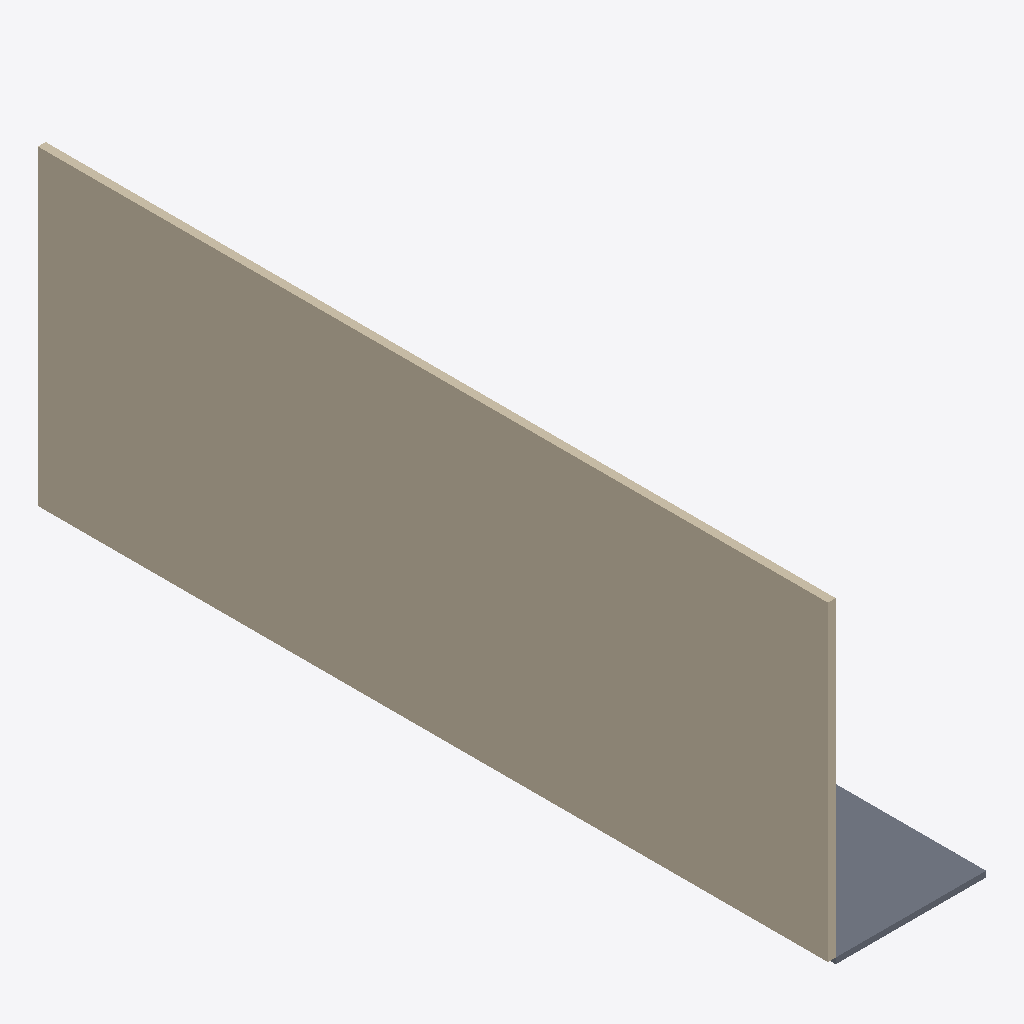
Isometric view of an IFC building model (IFC-SPF (STEP), schema IFC2X3, length unit millimetre), seen from the south-west, elements coloured by IFC class (only those large enough to see are counted): 1 wall (beige), 1 slab (grey).
Extent 4.1 m × 20.3 m × 8.2 m (x, y, z). Storeys (1): Уровень 1 at 0.00 m. Elements (3): 1 IfcBuildingElementProxy, 1 IfcSlab, 1 IfcWallStandardCase.

HEADER;
FILE_DESCRIPTION(('ViewDefinition [CoordinationView_V2.0]'),'2;1');
FILE_NAME('0001','2023-04-27T20:22:59',(''),(''),'The EXPRESS Data Manager Version 5.02.0100.07 : ','22.0.2.392 - Exporter 22.0.2.392 - Альтернативны','');
FILE_SCHEMA(('IFC2X3'));
ENDSEC;
DATA;
#120=IFCPROJECT('0D4ZhyOfv6M8rqnJL85xx3',#41,'0001',$,$,'Наименование проекта','Статус',(#112),#107);
#149=IFCSITE('0D4ZhyOfv6M8rqnJL85xx1',#41,'Default',$,$,#148,$,$,.ELEMENT.,(55,44,59,999999),(37,42,0,2746),0.0,$,$);
#130=IFCBUILDING('0D4ZhyOfv6M8rqnJL85xx2',#41,'',$,$,#32,$,'',.ELEMENT.,$,$,#126);
#139=IFCBUILDINGSTOREY('0D4ZhyOfv6M8rqnJMtw404',#41,'Уровень 1',$,'Уровень:Верхний брус 8 мм',#137,$,'Уровень 1',.ELEMENT.,0.0);
#212=IFCWALLSTANDARDCASE('0$xelAea57LOrMdejxRPKp',#41,'Базовая стена:Типовой - 200мм:289687',$,'Базовая стена:Типовой - 200мм',#181,#208,'289687');
#497=IFCSLAB('0$xelAea57LOrMdejxROm6',#41,'Перекрытие:Типовой 150мм:291490',$,'Перекрытие:Типовой 150мм',#475,#495,'291490',.FLOOR.);
ENDSEC;
